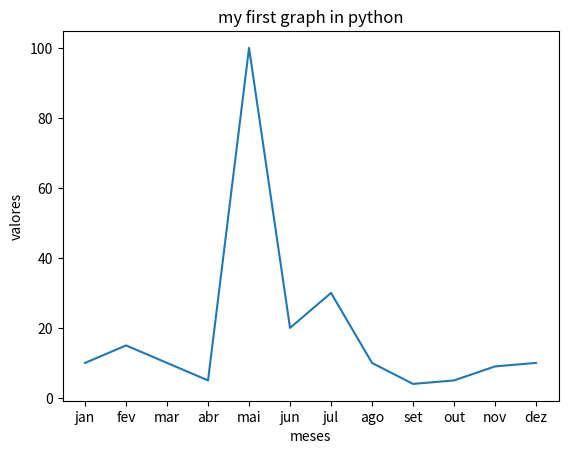

The script that saved this image:
import matplotlib.pyplot as plt
print("Hello World")
# a = [1, 2, 3, 4, 5, 6, 7, 8, 9, 10, 11, 12]
a = ["jan", "fev", "mar", "abr", "mai", "jun", "jul", "ago", "set", "out", "nov", "dez"]
b = [10, 15, 10, 5, 100, 20, 30, 10, 4, 5, 9, 10]
print(a)
print(b)
plt.plot(a, b)
plt.xlabel('meses')
plt.ylabel('valores')
plt.title('my first graph in python')
plt.show()

